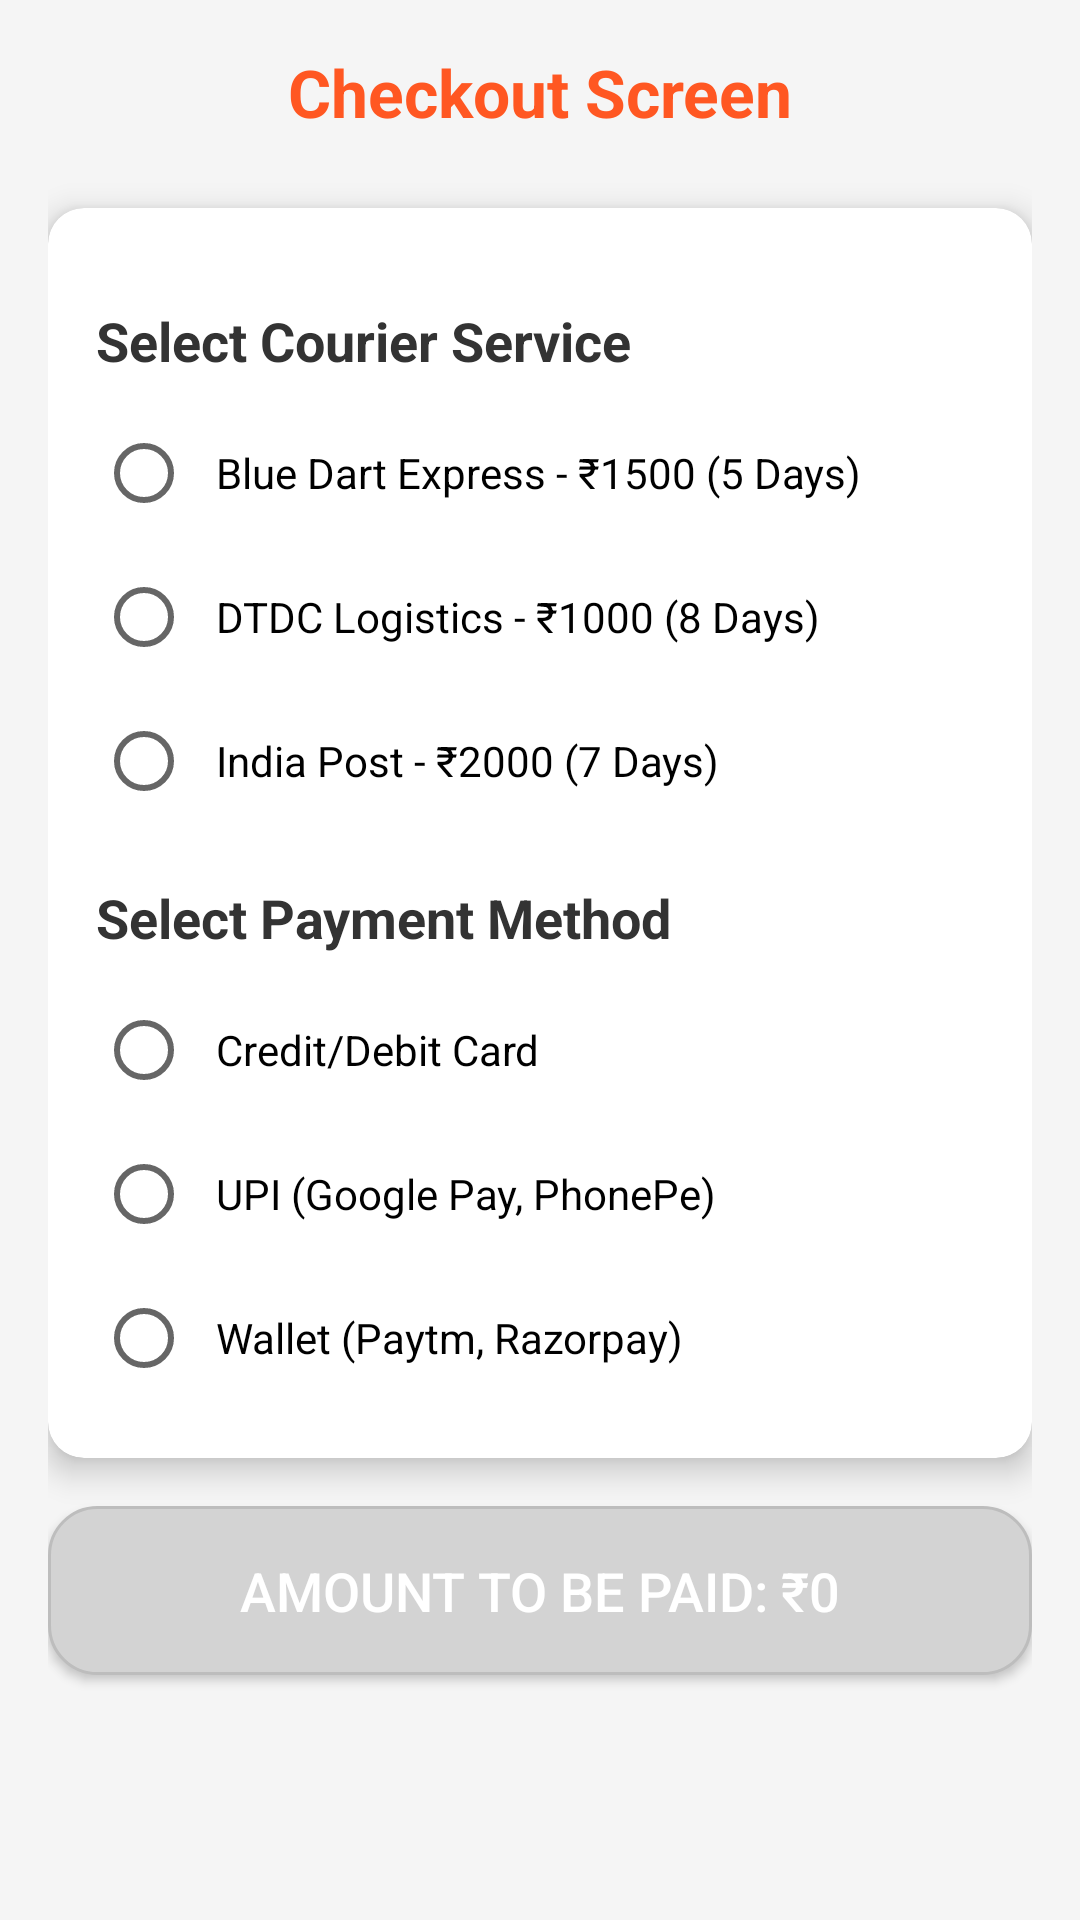

Produce the Android XML layout that renders to this screen, including the resource entries it uses.
<!-- AndroidManifest.xml: application theme Theme.Namaste -->
<!-- res/layout/activity_payment_page.xml -->
<?xml version="1.0" encoding="utf-8"?>
<ScrollView xmlns:android="http://schemas.android.com/apk/res/android"
    xmlns:app="http://schemas.android.com/apk/res-auto"
    xmlns:tools="http://schemas.android.com/tools"
    android:layout_width="match_parent"
    android:layout_height="match_parent"
    android:padding="16dp"
    android:background="#F5F5F5"
    tools:context=".PaymentPage">

    <LinearLayout
        android:layout_width="match_parent"
        android:layout_height="wrap_content"
        android:orientation="vertical"
        android:paddingBottom="16dp">

        
        <TextView
            android:layout_width="match_parent"
            android:layout_height="wrap_content"
            android:text="Checkout Screen"
            android:textSize="22sp"
            android:textColor="#FF5722"
            android:textStyle="bold"
            android:gravity="center"
            android:layout_marginBottom="24dp" />

        
        <androidx.cardview.widget.CardView
            android:layout_width="match_parent"
            android:layout_height="wrap_content"
            app:cardCornerRadius="12dp"
            app:cardElevation="6dp"
            android:layout_marginBottom="16dp"
            app:cardBackgroundColor="#FFFFFF">

            <LinearLayout
                android:layout_width="match_parent"
                android:layout_height="wrap_content"
                android:orientation="vertical"
                android:padding="16dp">

                
                <TextView
                    android:layout_width="match_parent"
                    android:layout_height="wrap_content"
                    android:text="Select Courier Service"
                    android:textSize="18sp"
                    android:textStyle="bold"
                    android:textColor="#333"
                    android:layout_marginTop="16dp" />

                <RadioGroup
                    android:id="@+id/courier_options_group"
                    android:layout_width="match_parent"
                    android:layout_height="wrap_content"
                    android:orientation="vertical"
                    android:layout_marginTop="8dp">

                    <RadioButton
                        android:id="@+id/courier_option_1"
                        android:layout_width="wrap_content"
                        android:layout_height="wrap_content"
                        android:text="Blue Dart Express - ₹1500 (5 Days)"
                        android:padding="8dp"
                        android:textColor="@color/black" />

                    <RadioButton
                        android:id="@+id/courier_option_2"
                        android:layout_width="wrap_content"
                        android:layout_height="wrap_content"
                        android:text="DTDC Logistics - ₹1000 (8 Days)"
                        android:padding="8dp"
                        android:textColor="@color/black" />

                    <RadioButton
                        android:id="@+id/courier_option_3"
                        android:layout_width="wrap_content"
                        android:layout_height="wrap_content"
                        android:text="India Post - ₹2000 (7 Days)"
                        android:padding="8dp"
                        android:textColor="@color/black" />
                </RadioGroup>

                
                <TextView
                    android:layout_width="wrap_content"
                    android:layout_height="wrap_content"
                    android:text="Select Payment Method"
                    android:textSize="18sp"
                    android:textStyle="bold"
                    android:textColor="#333"
                    android:layout_marginTop="16dp" />

                <RadioGroup
                    android:id="@+id/payment_methods_group"
                    android:layout_width="match_parent"
                    android:layout_height="wrap_content"
                    android:orientation="vertical"
                    android:textColor="@color/black"
                    android:layout_marginTop="8dp">

                    <RadioButton
                        android:id="@+id/payment_method_card"
                        android:layout_width="wrap_content"
                        android:layout_height="wrap_content"
                        android:text="Credit/Debit Card"
                        android:padding="8dp"
                        android:textColor="@color/black" />

                    <RadioButton
                        android:id="@+id/payment_method_upi"
                        android:layout_width="wrap_content"
                        android:layout_height="wrap_content"
                        android:text="UPI (Google Pay, PhonePe)"
                        android:padding="8dp"
                        android:textColor="@color/black" />

                    <RadioButton
                        android:id="@+id/payment_method_wallet"
                        android:layout_width="wrap_content"
                        android:layout_height="wrap_content"
                        android:text="Wallet (Paytm, Razorpay)"
                        android:padding="8dp"
                        android:textColor="@color/black" />
                </RadioGroup>
            </LinearLayout>
        </androidx.cardview.widget.CardView>

        
        <Button
            android:id="@+id/confirm_order_button"
            android:layout_width="match_parent"
            android:layout_height="wrap_content"
            android:text="Amount to be Paid: ₹0"
            android:textSize="18sp"
            android:textColor="#FFFFFF"
            android:background="@drawable/custom_edittext_background"
            android:layout_marginBottom="20dp"
            android:padding="16dp" />

    </LinearLayout>
</ScrollView>
<!-- resources referenced by this layout -->
<resources>
  <color name="black">#FF000000</color>
  <!-- drawable custom_edittext_background (drawable) -->
  <?xml version="1.0" encoding="utf-8"?>
  <shape xmlns:android="http://schemas.android.com/apk/res/android">
      <solid android:color="#F2F2F2"/> 
      <corners android:radius="10dp"/> 
      <stroke android:color="#cbcbcb" android:width="1dp"/>
      <solid android:color="#FFFFFF" />
      <stroke android:width="1dp" android:color="#BDBDBD" />
      <corners android:radius="8dp" />
      <solid android:color="#D3D3D3"/>
      <corners android:radius="16dp"/>
  </shape>
  <style name="Theme.Namaste" parent="Theme.MaterialComponents.DayNight.NoActionBar">
          
          <item name="colorPrimary">@color/purple_500</item>
          <item name="colorPrimaryVariant">@color/purple_700</item>
          <item name="colorOnPrimary">@color/white</item>
  
          
          <item name="colorSecondary">@color/teal_200</item>
          <item name="colorOnSecondary">@color/black</item>
  
  
          
          <item name="android:textColor">@color/black</item>
  
          
          <item name="android:windowBackground">@color/gray_light</item>
      </style>
  <color name="purple_500">#6200EE</color>
  <color name="purple_700">#3700B3</color>
  <color name="white">#FFFFFFFF</color>
  <color name="teal_200">#03DAC5</color>
  <color name="gray_light">#F5F5F5</color>
</resources>
